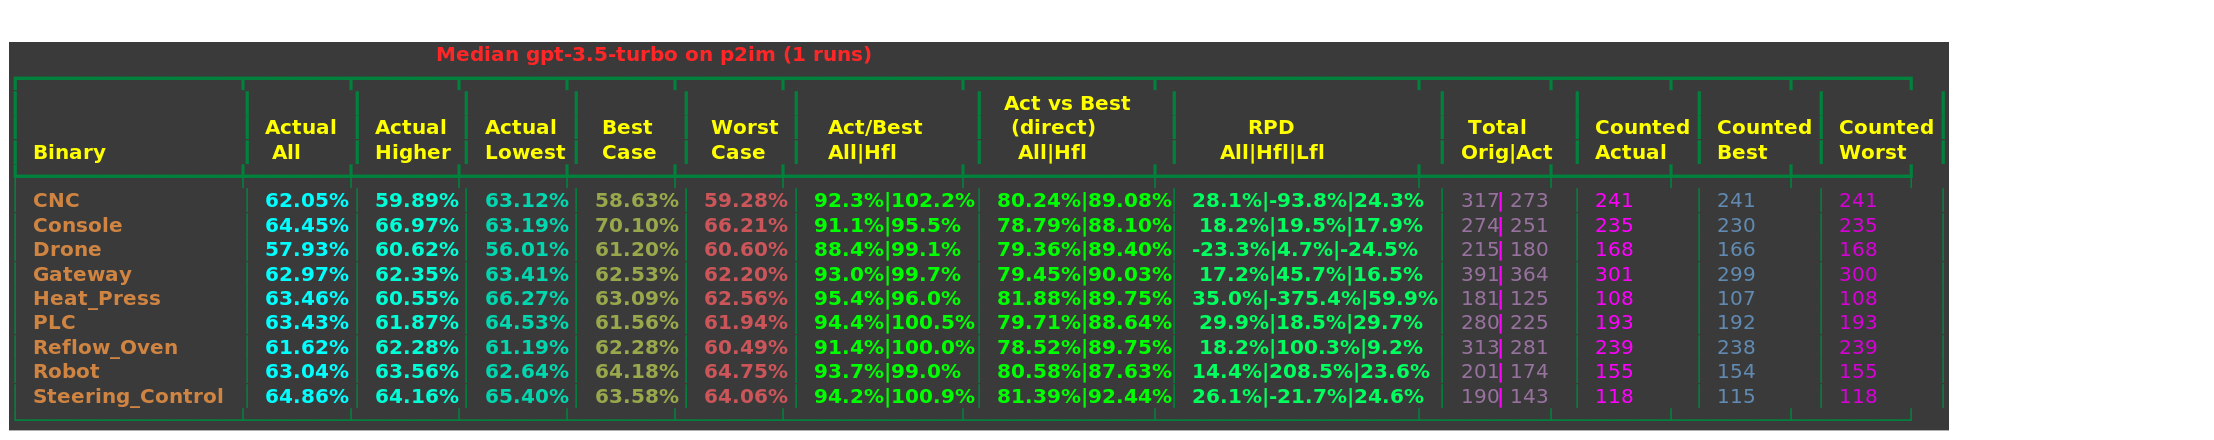

Source data for this figure (header and first rows):
, binary, actual-all, actual-hfl, actual-lfl, best-case, worst-case, act/best-all, act/best-hfl, act-vs-best-direct-all, act-vs-best-direct-hfl, rpd-all, rpd-hfl, rpd-lfl, total-orig, total-act, counted-actual, counted-best, counted-worst
CNC, CNC, 62.05%, 59.89%, 63.12%, 58.63%, 59.28%, 92.3%, 102.2%, 80.24%, 89.08%, 28.1%, -93.8%, 24.3%, 317, 273, 241, 241, 241
Console, Console, 64.45%, 66.97%, 63.19%, 70.10%, 66.21%, 91.1%, 95.5%, 78.79%, 88.10%, 18.2%, 19.5%, 17.9%, 274, 251, 235, 230, 235
Drone, Drone, 57.93%, 60.62%, 56.01%, 61.20%, 60.60%, 88.4%, 99.1%, 79.36%, 89.40%, -23.3%, 4.7%, -24.5%, 215, 180, 168, 166, 168
Gateway, Gateway, 62.97%, 62.35%, 63.41%, 62.53%, 62.20%, 93.0%, 99.7%, 79.45%, 90.03%, 17.2%, 45.7%, 16.5%, 391, 364, 301, 299, 300
Heat_Press, Heat_Press, 63.46%, 60.55%, 66.27%, 63.09%, 62.56%, 95.4%, 96.0%, 81.88%, 89.75%, 35.0%, -375.4%, 59.9%, 181, 125, 108, 107, 108
PLC, PLC, 63.43%, 61.87%, 64.53%, 61.56%, 61.94%, 94.4%, 100.5%, 79.71%, 88.64%, 29.9%, 18.5%, 29.7%, 280, 225, 193, 192, 193
Reflow_Oven, Reflow_Oven, 61.62%, 62.28%, 61.19%, 62.28%, 60.49%, 91.4%, 100.0%, 78.52%, 89.75%, 18.2%, 100.3%, 9.2%, 313, 281, 239, 238, 239
Robot, Robot, 63.04%, 63.56%, 62.64%, 64.18%, 64.75%, 93.7%, 99.0%, 80.58%, 87.63%, 14.4%, 208.5%, 23.6%, 201, 174, 155, 154, 155
Steering_Control, Steering_Control, 64.86%, 64.16%, 65.40%, 63.58%, 64.06%, 94.2%, 100.9%, 81.39%, 92.44%, 26.1%, -21.7%, 24.6%, 190, 143, 118, 115, 118
